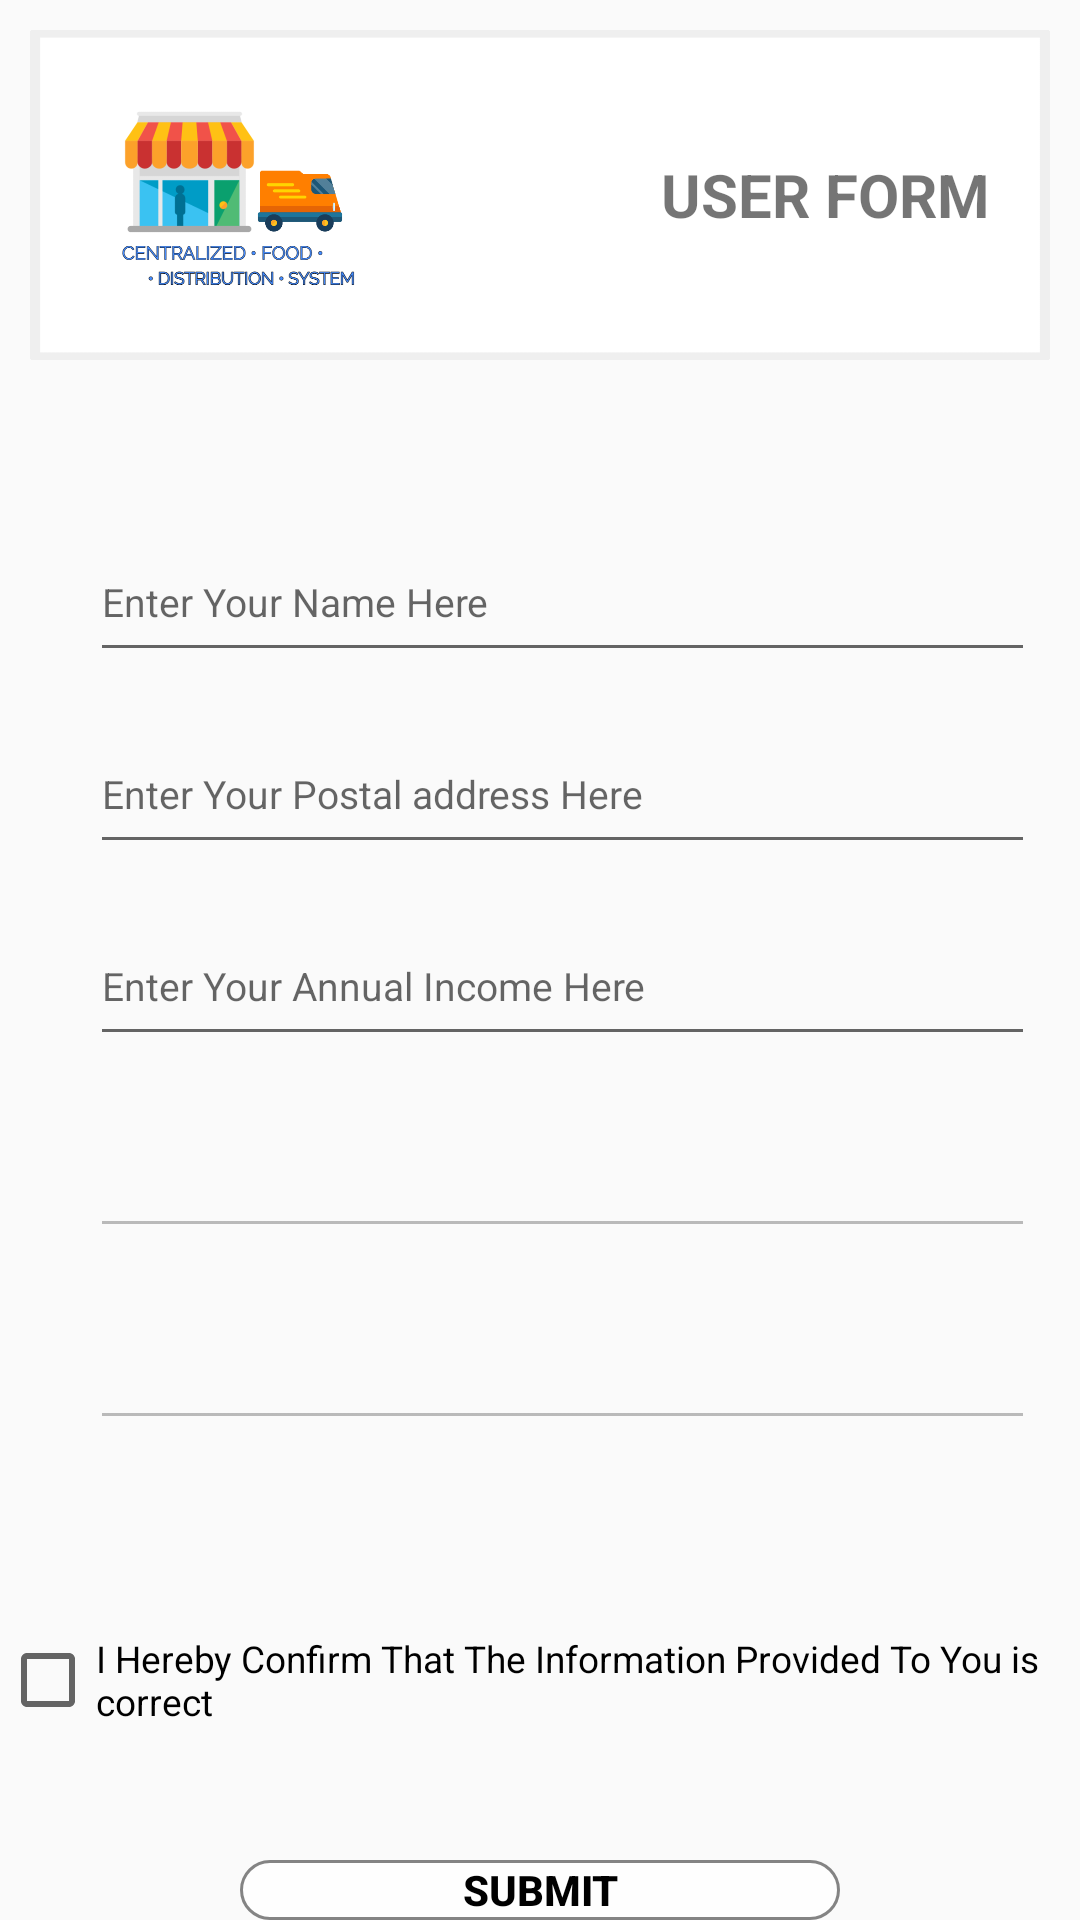

Write the Android layout XML for this screen, with the resource values it uses.
<!-- AndroidManifest.xml: application theme Theme.Design.Light.NoActionBar -->
<!-- res/layout/activity_information.xml -->
<?xml version="1.0" encoding="utf-8"?>
<LinearLayout xmlns:android="http://schemas.android.com/apk/res/android"
    xmlns:tools="http://schemas.android.com/tools"
    android:layout_width="match_parent"
    android:layout_height="match_parent"
    android:layout_weight="1"
    tools:context=".InformationActivity">

    <RelativeLayout
        android:layout_width="match_parent"
        android:layout_height="match_parent"
        tools:ignore="UselessParent">
        <RelativeLayout
            android:id="@+id/r1"
            android:layout_width="match_parent"
            android:layout_height="110dp"
            android:layout_margin="10dp"
            android:background="@drawable/white">
            <ImageView
                android:layout_width="100dp"
                android:layout_height="100dp"
                android:layout_centerVertical="true"
                android:layout_marginStart="18dp"
                android:background="@drawable/fds_logo"
                tools:ignore="ContentDescription" />
            <TextView
                android:layout_width="wrap_content"
                android:layout_height="wrap_content"
                android:layout_alignParentRight="true"
                android:layout_centerVertical="true"
                android:layout_marginRight="20dp"
                android:text="@string/user_form"
                android:textSize="20sp"
                android:textStyle="bold"
                android:typeface="normal"
                tools:ignore="RelativeOverlap,RtlHardcoded" />
        </RelativeLayout>
        <RelativeLayout
            android:id="@+id/r2"
            android:layout_width="match_parent"
            android:layout_height="350dp"
            android:layout_below="@+id/r1"
            android:layout_marginTop="30dp">
            <RelativeLayout
                android:id="@+id/ir1"
                android:layout_width="match_parent"
                android:layout_height="50dp"
                android:layout_marginStart="15dp"
                android:layout_marginTop="14dp"
                android:layout_marginEnd="15dp">
                <EditText
                    android:id="@+id/editName"
                    android:layout_width="match_parent"
                    android:layout_height="match_parent"
                    android:layout_marginStart="15dp"
                    android:autofillHints=""
                    android:hint="@string/enter_your_name_here"
                    android:inputType="textPersonName"
                    android:textAllCaps="true"
                    android:textSize="13sp" />
            </RelativeLayout>
            <RelativeLayout
                android:id="@+id/ir2"
                android:layout_width="wrap_content"
                android:layout_height="50dp"
                android:layout_below="@id/ir1"
                android:layout_marginStart="15dp"
                android:layout_marginTop="14dp"
                android:layout_marginEnd="15dp">
                <EditText
                    android:id="@+id/editAdd"
                    android:layout_width="match_parent"
                    android:layout_height="match_parent"
                    android:layout_marginStart="15dp"
                    android:hint="@string/enter_your_postal_address_here"
                    android:importantForAutofill="no"
                    android:inputType="textPostalAddress"
                    android:textAllCaps="true"
                    android:textSize="13sp" />
            </RelativeLayout>
            <RelativeLayout
                android:id="@+id/ir3"
                android:layout_width="match_parent"
                android:layout_height="50dp"
                android:layout_below="@+id/ir2"
                android:layout_marginStart="15dp"
                android:layout_marginTop="14dp"
                android:layout_marginEnd="15dp">
                <EditText
                    android:id="@+id/editIncome"
                    android:layout_width="match_parent"
                    android:layout_height="match_parent"
                    android:layout_marginStart="15dp"
                    android:hint="@string/enter_your_annual_income_here"
                    android:importantForAutofill="no"
                    android:inputType="number"
                    android:textSize="13sp" />
            </RelativeLayout>
            <RelativeLayout
                android:id="@+id/ir4"
                android:layout_width="match_parent"
                android:layout_height="50dp"
                android:layout_below="@+id/ir3"
                android:layout_marginStart="15dp"
                android:layout_marginTop="14dp"
                android:layout_marginEnd="15dp">
                <EditText
                    android:id="@+id/textPhone"
                    android:layout_width="match_parent"
                    android:layout_height="match_parent"
                    android:layout_marginStart="15dp"
                    android:enabled="false"
                    android:gravity="center_vertical"
                    android:textSize="13sp"
                    android:textStyle="bold"
                    tools:ignore="Autofill,LabelFor,TextFields" />
            </RelativeLayout>
            <RelativeLayout
                android:id="@+id/ir5"
                android:layout_width="match_parent"
                android:layout_height="50dp"
                android:layout_below="@+id/ir4"
                android:layout_marginStart="15dp"
                android:layout_marginTop="14dp"
                android:layout_marginEnd="15dp">
                <EditText
                    android:id="@+id/textId"
                    android:layout_width="match_parent"
                    android:layout_height="match_parent"
                    android:layout_marginStart="15dp"
                    android:enabled="false"
                    android:gravity="center_vertical"
                    android:textSize="13sp"
                    android:textStyle="bold"
                    tools:ignore="Autofill,LabelFor,TextFields" />
            </RelativeLayout>
        </RelativeLayout>

        <RelativeLayout
            android:id="@+id/r3"
            android:layout_width="match_parent"
            android:layout_height="200dp"
            android:layout_below="@+id/r2">
            <CheckBox
                android:id="@+id/chk1"
                android:layout_width="match_parent"
                android:layout_height="100dp"
                android:text="@string/i_hereby_confirm_that_the_information_provided_to_you_is_correct"
                android:textSize="12.2sp" />
            <Button
                android:id="@+id/submit"
                android:layout_width="200dp"
                android:layout_height="50dp"
                android:layout_below="@+id/chk1"
                android:layout_centerHorizontal="true"
                android:layout_marginTop="10dp"
                android:background="@drawable/button1"
                android:text="@string/submit"
                android:textColor="#000"
                android:textStyle="bold" />
        </RelativeLayout>
    </RelativeLayout>
</LinearLayout>
<!-- resources referenced by this layout -->
<resources>
  <!-- drawable button1 (drawable) -->
  <shape xmlns:android="http://schemas.android.com/apk/res/android">
  
      <stroke android:width="1dp" android:color="#E3757575" />
      <solid android:color="#D5FFFFFF"/>
      <corners android:radius="50dp" />
  
  </shape>
  <!-- drawable fds_logo: png bitmap (drawable-v24, 42933 bytes) -->
  <!-- drawable white: png bitmap (drawable, 2792 bytes) -->
  <string name="enter_your_annual_income_here">Enter Your Annual Income Here</string>
  <string name="enter_your_name_here">Enter Your Name Here</string>
  <string name="enter_your_postal_address_here">Enter Your Postal address Here</string>
  <string name="i_hereby_confirm_that_the_information_provided_to_you_is_correct">I Hereby Confirm That The Information Provided To You is correct</string>
  <string name="submit">SUBMIT</string>
  <string name="user_form">USER FORM</string>
</resources>
